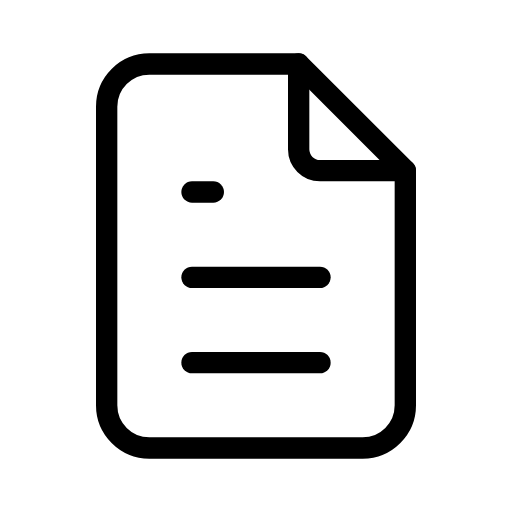
t = 0.00 s
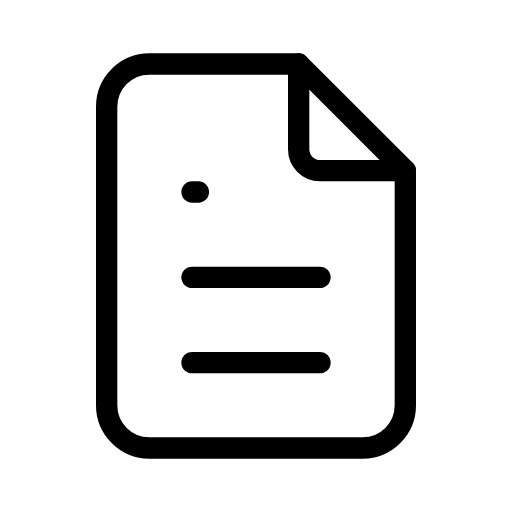
t = 0.60 s
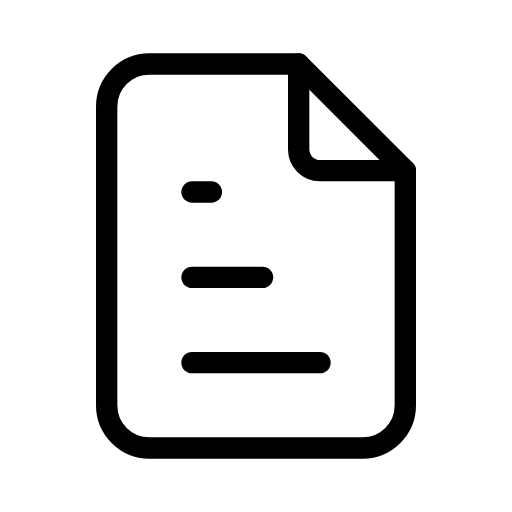
t = 1.35 s
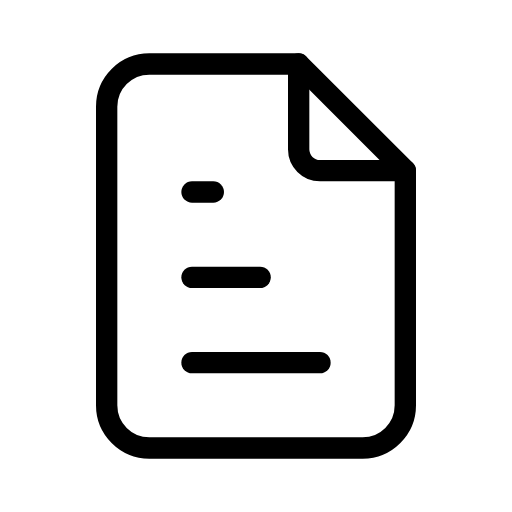
t = 2.00 s
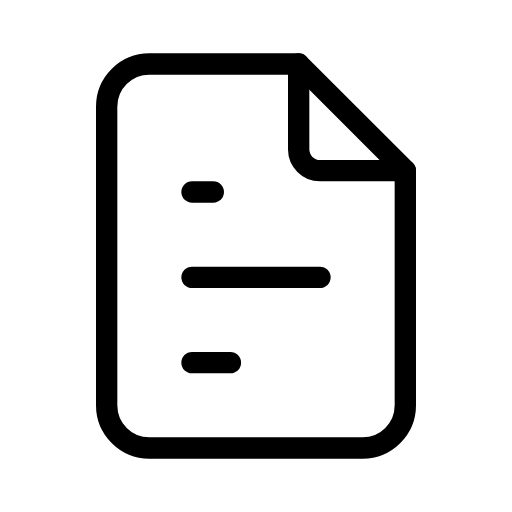
t = 2.60 s
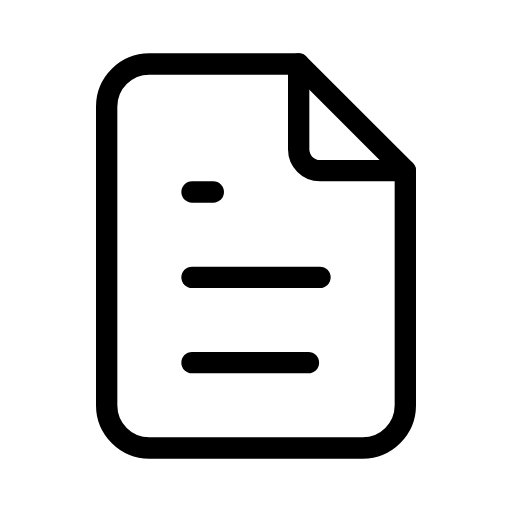
t = 3.35 s

The animated SVG that drew these frames (rendered in a browser with its animation timeline set to each time). Animation: 3 SMIL elements (animate=3); one cycle of 4.00 s, repeats indefinitely.

<svg xmlns="http://www.w3.org/2000/svg" width="24" height="24" viewBox="0 0 24 24" fill="none" stroke="currentColor"
     stroke-width="1" stroke-linecap="round" stroke-linejoin="round"
     class="icon icon-tabler icons-tabler-animated icon-tabler-file-text">
    <path stroke="none" d="M0 0h24v24H0z" fill="none"/>
    <path d="M14 3v4a1 1 0 0 0 1 1h4"/>
    <path d="M17 21h-10a2 2 0 0 1 -2 -2v-14a2 2 0 0 1 2 -2h7l5 5v11a2 2 0 0 1 -2 2"/>
    <path d="M9 9l1 0">
        <animate attributeName="d" values="M9 9l1 0;M9 9l0.3 0;M9 9l1 0;M9 9l1 0" keyTimes="0;0.15;0.4;1" dur="4s" repeatCount="indefinite" calcMode="spline" keySplines="0.42 0 0.58 1;0.42 0 0.58 1;0.42 0 0.58 1"/>
    </path>
    <path d="M9 13l6 0">
        <animate attributeName="d" values="M9 13l6 0;M9 13l6 0;M9 13l1.8 0;M9 13l6 0;M9 13l6 0" keyTimes="0;0.25;0.4;0.65;1" dur="4s" repeatCount="indefinite" calcMode="spline" keySplines="0.42 0 0.58 1;0.42 0 0.58 1;0.42 0 0.58 1;0.42 0 0.58 1"/>
    </path>
    <path d="M9 17l6 0">
        <animate attributeName="d" values="M9 17l6 0;M9 17l6 0;M9 17l1.8 0;M9 17l6 0;M9 17l6 0" keyTimes="0;0.5;0.65;0.9;1" dur="4s" repeatCount="indefinite" calcMode="spline" keySplines="0.42 0 0.58 1;0.42 0 0.58 1;0.42 0 0.58 1;0.42 0 0.58 1"/>
    </path>
</svg>
